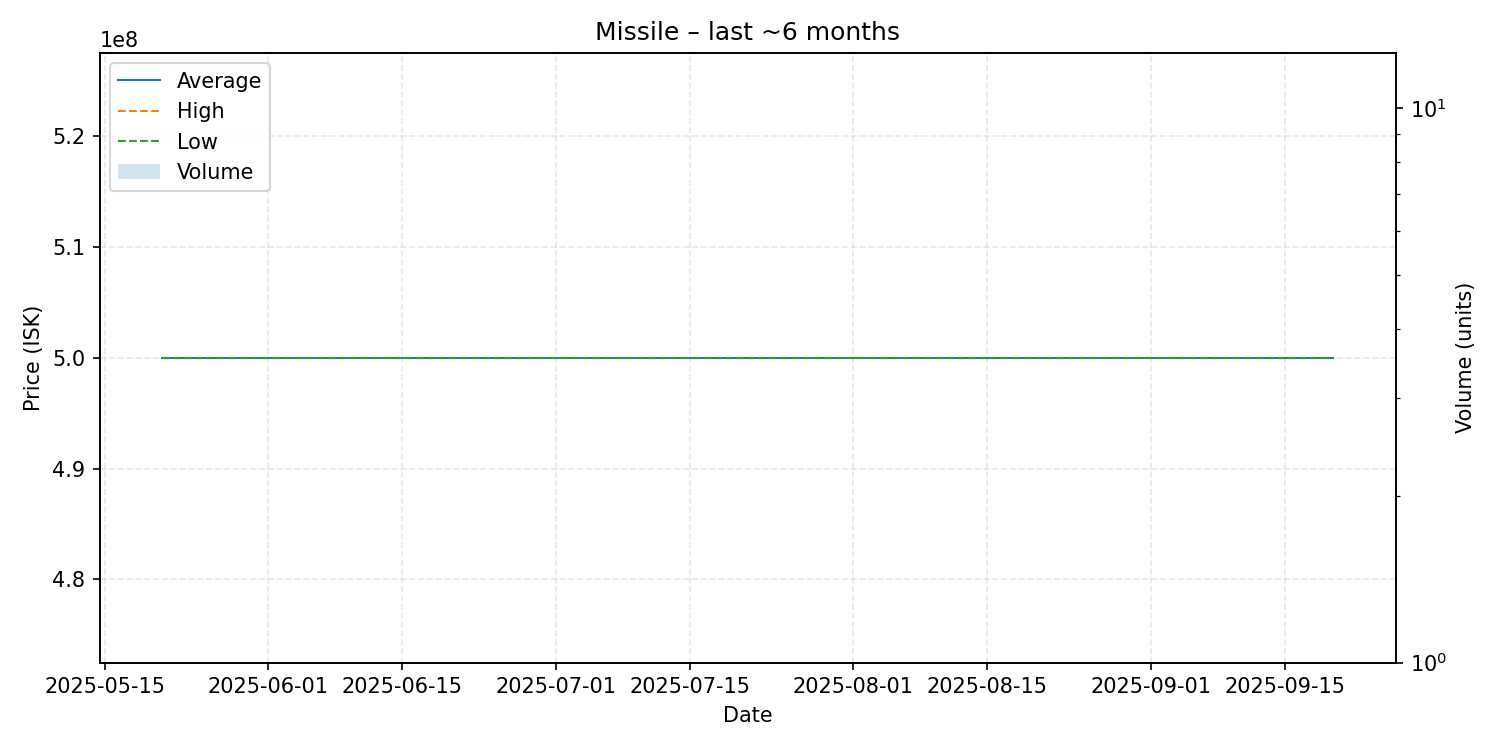

Source data for this figure (header and first rows):
date, average, highest, lowest, order_count, volume
2025-05-21, 500000000, 500000000, 500000000, 1, 1
2025-07-11, 500000000, 500000000, 500000000, 1, 1
2025-07-12, 500000000, 500000000, 500000000, 1, 1
2025-07-15, 500000000, 500000000, 500000000, 1, 1
2025-08-24, 500000000, 500000000, 500000000, 1, 1
2025-09-08, 500000000, 500000000, 500000000, 1, 1
2025-09-13, 500000000, 500000000, 500000000, 1, 1
2025-09-19, 500000000, 500000000, 500000000, 1, 1
2025-09-20, 500000000, 500000000, 500000000, 1, 1
